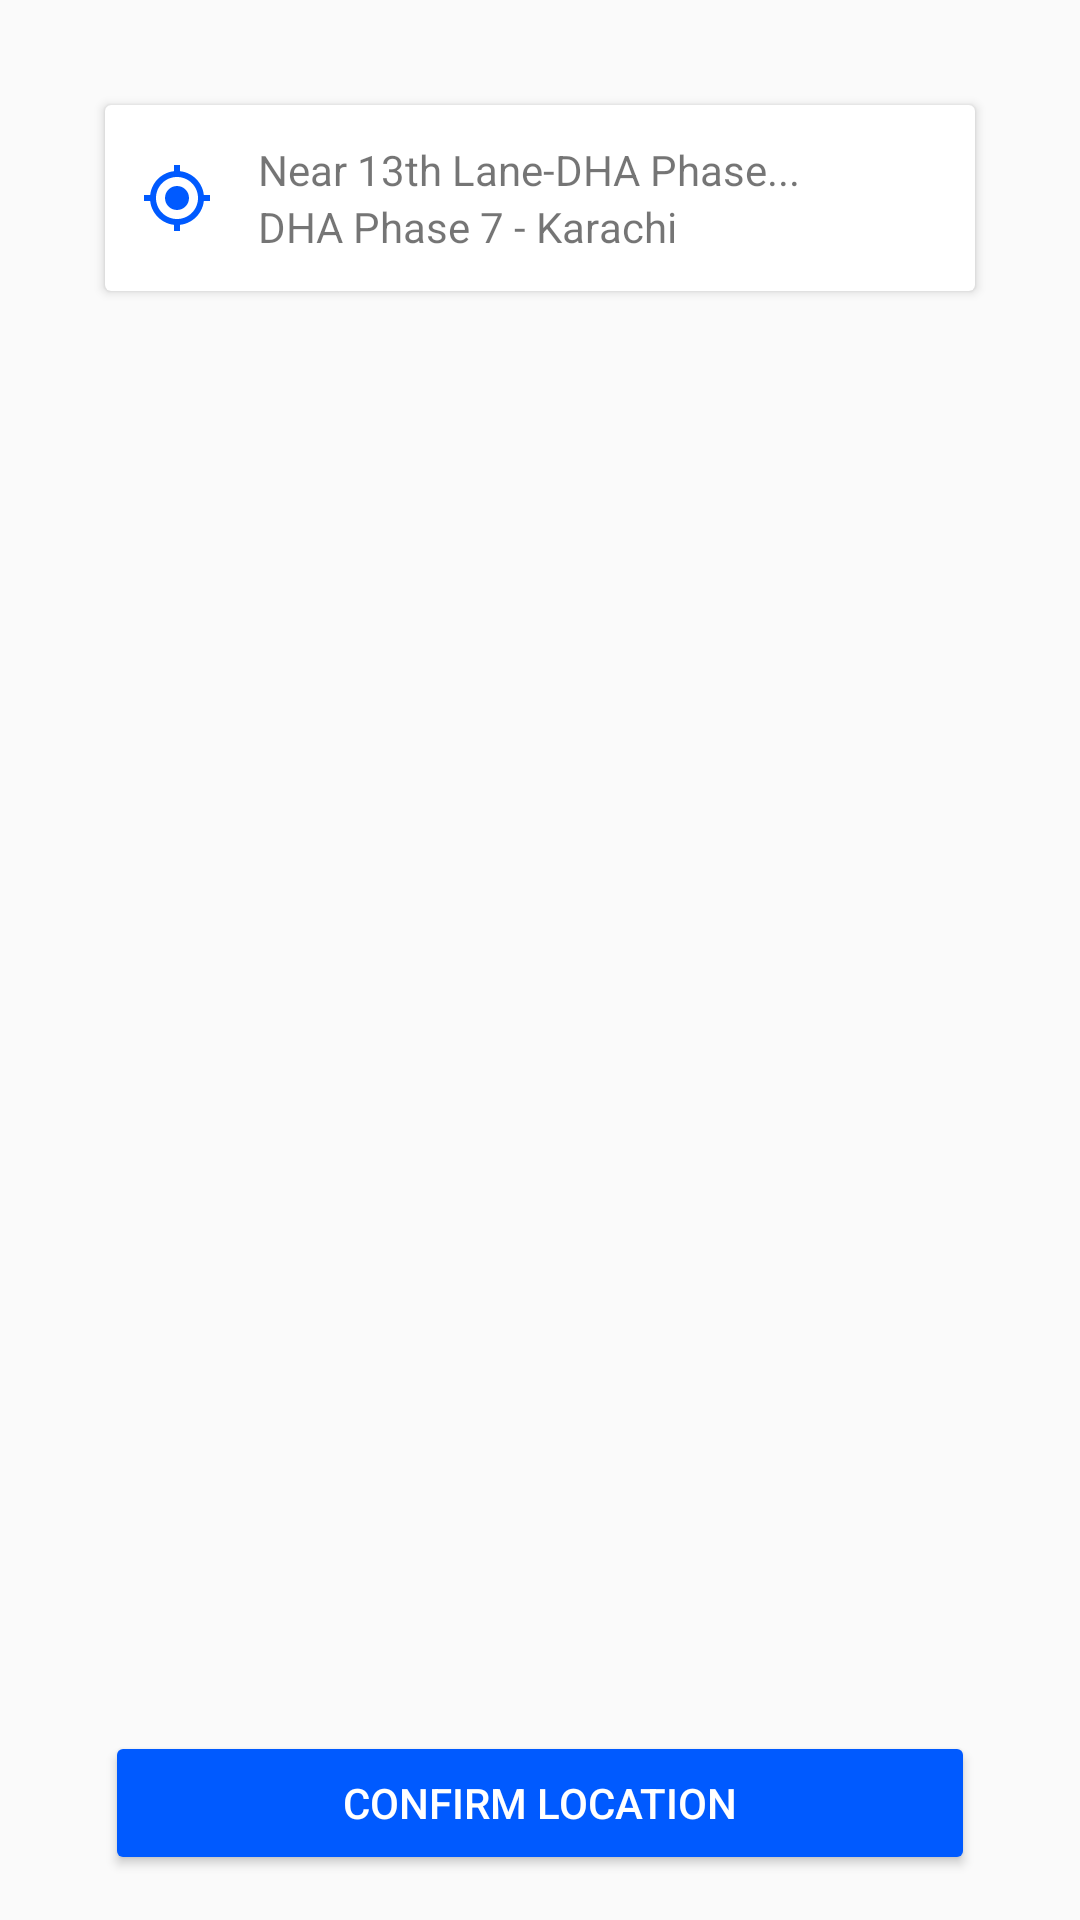

Reconstruct the res/layout file that produces this screen, plus the resources it refers to.
<!-- AndroidManifest.xml: application theme AppTheme -->
<!-- res/layout/activity_select_location.xml -->
<?xml version="1.0" encoding="utf-8"?>
<RelativeLayout xmlns:android="http://schemas.android.com/apk/res/android"
    xmlns:app="http://schemas.android.com/apk/res-auto"
    xmlns:tools="http://schemas.android.com/tools"
    android:layout_width="match_parent"
    android:layout_height="match_parent"
    android:orientation="vertical"
    android:padding="@dimen/spacing_normal"
    tools:context=".SelectLocationActivity">

    <android.support.v7.widget.CardView
        android:layout_width="match_parent"
        android:layout_height="wrap_content"
        android:layout_margin="20dp">

        <LinearLayout
            android:layout_width="match_parent"
            android:layout_height="match_parent"
            android:padding="@dimen/spacing_small">

            <ImageView
                android:layout_width="wrap_content"
                android:layout_height="wrap_content"
                android:src="@drawable/ic_my_location_24dp"
                android:layout_gravity="center_vertical"
                android:layout_marginEnd="@dimen/spacing_normal"
                />

            <LinearLayout
                android:layout_width="match_parent"
                android:layout_height="wrap_content"
                android:orientation="vertical">

                <TextView
                    android:layout_width="wrap_content"
                    android:layout_height="wrap_content"
                    android:text="Near 13th Lane-DHA Phase..."/>
                <TextView
                    android:layout_width="wrap_content"
                    android:layout_height="wrap_content"
                    android:text="DHA Phase 7 - Karachi"/>

            </LinearLayout>

        </LinearLayout>

    </android.support.v7.widget.CardView>

    <Button
        android:layout_width="match_parent"
        android:layout_height="wrap_content"
        android:backgroundTint="@color/blue"
        android:textColor="@color/white"
        android:layout_alignParentBottom="true"
        android:layout_marginHorizontal="20dp"
        android:text="Confirm Location"/>

</RelativeLayout>
<!-- resources referenced by this layout -->
<resources>
  <color name="blue">#005AFF</color>
  <color name="white">#fff</color>
  <dimen name="spacing_normal">15dp</dimen>
  <dimen name="spacing_small">12dp</dimen>
  <!-- drawable ic_my_location_24dp (drawable) -->
  <vector android:height="24dp" android:tint="#005AFF"
      android:viewportHeight="24.0" android:viewportWidth="24.0"
      android:width="24dp" xmlns:android="http://schemas.android.com/apk/res/android">
      <path android:fillColor="#FF000000" android:pathData="M12,8c-2.21,0 -4,1.79 -4,4s1.79,4 4,4 4,-1.79 4,-4 -1.79,-4 -4,-4zM20.94,11c-0.46,-4.17 -3.77,-7.48 -7.94,-7.94L13,1h-2v2.06C6.83,3.52 3.52,6.83 3.06,11L1,11v2h2.06c0.46,4.17 3.77,7.48 7.94,7.94L11,23h2v-2.06c4.17,-0.46 7.48,-3.77 7.94,-7.94L23,13v-2h-2.06zM12,19c-3.87,0 -7,-3.13 -7,-7s3.13,-7 7,-7 7,3.13 7,7 -3.13,7 -7,7z"/>
  </vector>
  <style name="AppTheme" parent="Theme.AppCompat.Light.NoActionBar">
          
          <item name="colorPrimary">@color/colorPrimary</item>
          <item name="colorPrimaryDark">@color/colorPrimaryDark</item>
          <item name="colorAccent">@color/blue</item>
      </style>
  <color name="colorPrimary">#005AFF</color>
  <color name="colorPrimaryDark">#000</color>
</resources>
